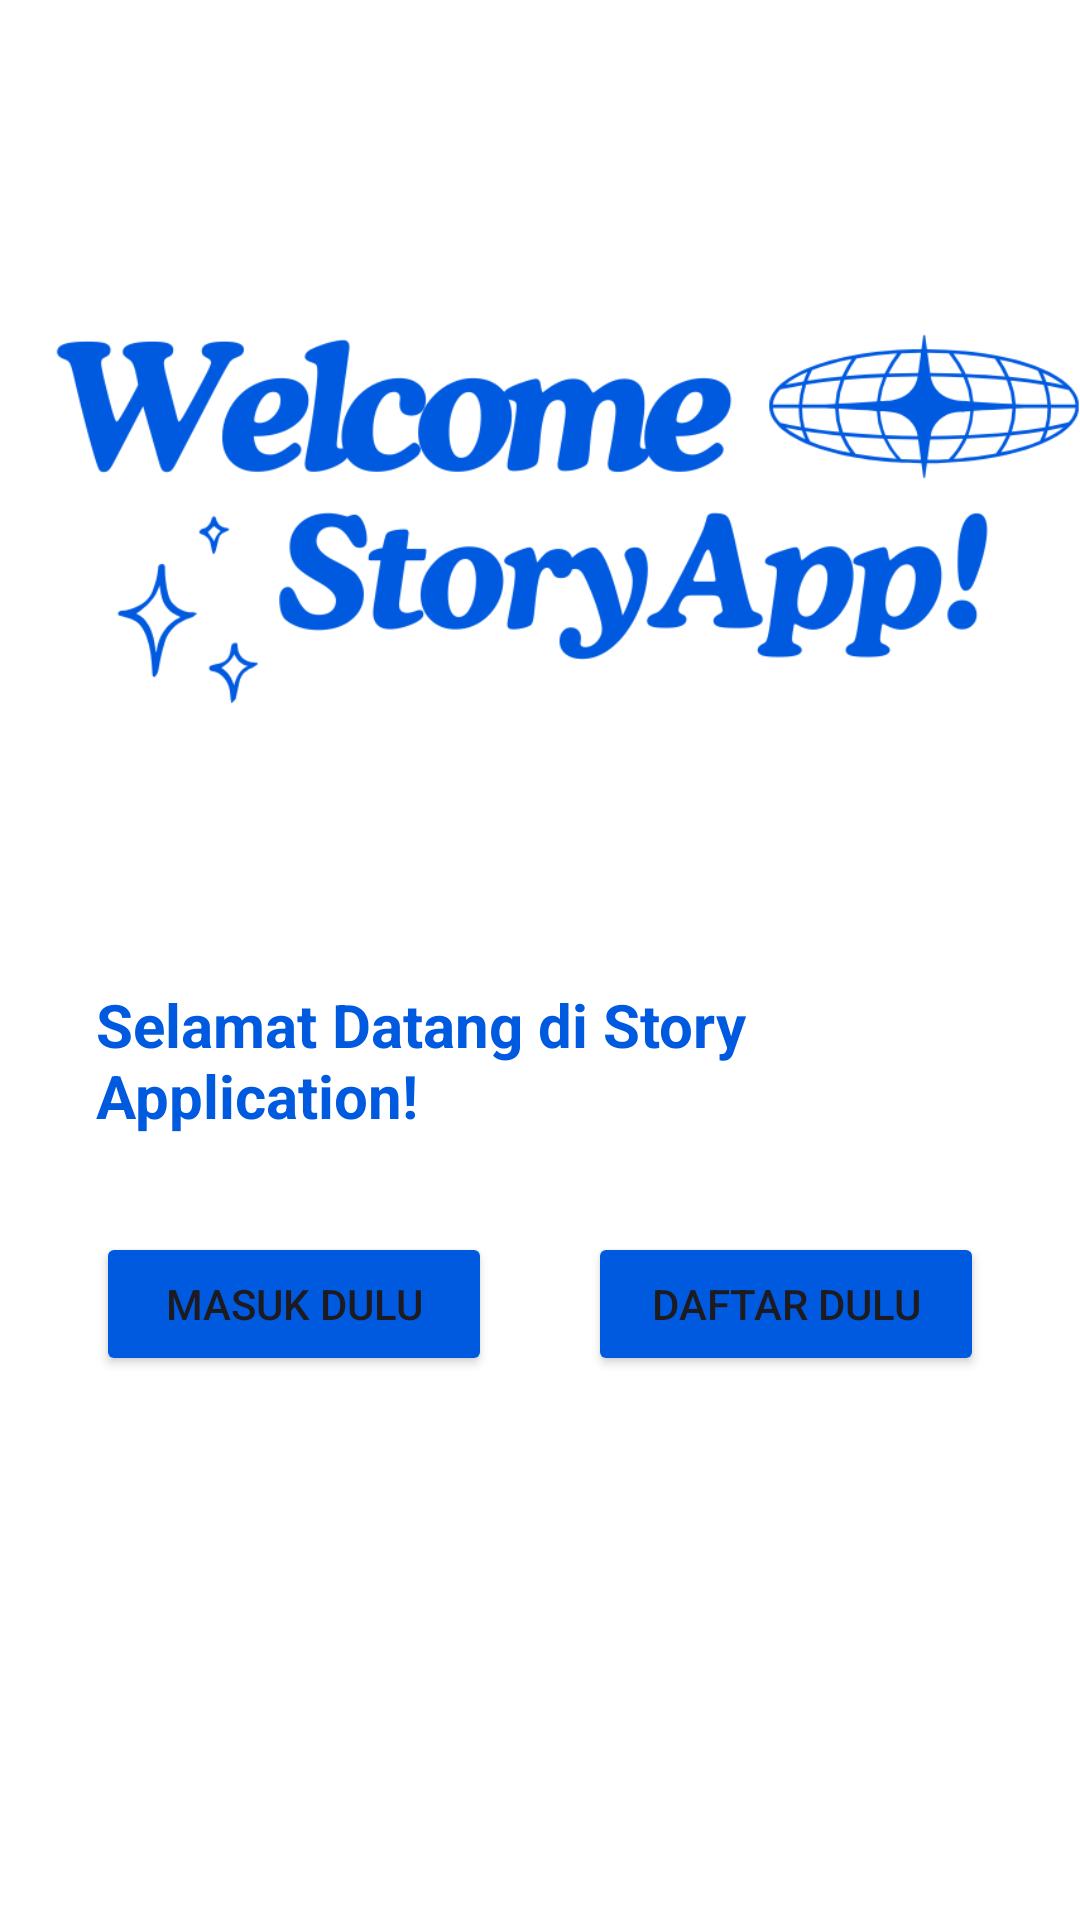

Layout XML and referenced resources for this Android screen:
<!-- AndroidManifest.xml: application theme Theme.StoryApp -->
<!-- res/layout/activity_welcome.xml -->
<?xml version="1.0" encoding="utf-8"?>
<androidx.constraintlayout.widget.ConstraintLayout xmlns:android="http://schemas.android.com/apk/res/android"
    xmlns:app="http://schemas.android.com/apk/res-auto"
    xmlns:tools="http://schemas.android.com/tools"
    android:layout_width="match_parent"
    android:layout_height="match_parent"
    android:background="@color/white">

    <ImageView
        android:id="@+id/imageView"
        android:layout_width="0dp"
        android:layout_height="0dp"
        app:layout_constraintBottom_toTopOf="@+id/guidelineHorizontal"
        app:layout_constraintEnd_toEndOf="parent"
        app:layout_constraintStart_toStartOf="parent"
        app:layout_constraintTop_toTopOf="parent"
        app:srcCompat="@drawable/image_welcome" />

    <TextView
        android:id="@+id/descTextView"
        android:layout_width="0dp"
        android:layout_height="wrap_content"
        android:layout_marginStart="32dp"
        android:layout_marginTop="8dp"
        android:layout_marginEnd="32dp"
        android:text="@string/title_welcome"
        android:textColor="@color/blue"
        android:textSize="20sp"
        android:textStyle="bold"
        app:layout_constraintEnd_toEndOf="parent"
        app:layout_constraintHorizontal_bias="0.0"
        app:layout_constraintStart_toStartOf="parent"
        app:layout_constraintTop_toBottomOf="@+id/imageView" />

    <Button
        android:id="@+id/loginButton"
        android:layout_width="0dp"
        android:layout_height="wrap_content"
        android:layout_marginStart="32dp"
        android:layout_marginTop="32dp"
        android:layout_marginEnd="16dp"
        android:backgroundTint="@color/blue"
        android:text="@string/login"
        app:layout_constraintEnd_toStartOf="@+id/guidelineVertical"
        app:layout_constraintStart_toStartOf="parent"
        app:layout_constraintTop_toBottomOf="@+id/descTextView" />

    <Button
        android:id="@+id/registerButton"
        android:layout_width="0dp"
        android:layout_height="wrap_content"
        android:layout_marginStart="16dp"
        android:layout_marginTop="32dp"
        android:layout_marginEnd="32dp"
        android:backgroundTint="@color/blue"
        android:text="@string/register"
        app:layout_constraintEnd_toEndOf="parent"
        app:layout_constraintStart_toStartOf="@+id/guidelineVertical"
        app:layout_constraintTop_toBottomOf="@+id/descTextView" />

    <androidx.constraintlayout.widget.Guideline
        android:id="@+id/guidelineHorizontal"
        android:layout_width="wrap_content"
        android:layout_height="64dp"
        android:orientation="horizontal"
        app:layout_constraintEnd_toEndOf="parent"
        app:layout_constraintGuide_percent="0.5"
        app:layout_constraintStart_toStartOf="parent" />

    <androidx.constraintlayout.widget.Guideline
        android:id="@id/guidelineVertical"
        android:layout_width="wrap_content"
        android:layout_height="64dp"
        android:orientation="vertical"
        app:layout_constraintEnd_toEndOf="parent"
        app:layout_constraintGuide_percent="0.5"
        app:layout_constraintStart_toStartOf="parent" />

</androidx.constraintlayout.widget.ConstraintLayout>
<!-- resources referenced by this layout -->
<resources>
  <color name="blue">#005AE0</color>
  <color name="white">#FFFFFFFF</color>
  <!-- drawable image_welcome: png bitmap (drawable, 42114 bytes) -->
  <string name="login">Masuk Dulu</string>
  <string name="register">Daftar Dulu</string>
  <string name="title_welcome">Selamat Datang di Story Application!</string>
  <style name="Theme.StoryApp" parent="Base.Theme.StoryApp" />
  <style name="Base.Theme.StoryApp" parent="Theme.Material3.DayNight.NoActionBar">
          
          
      </style>
</resources>
